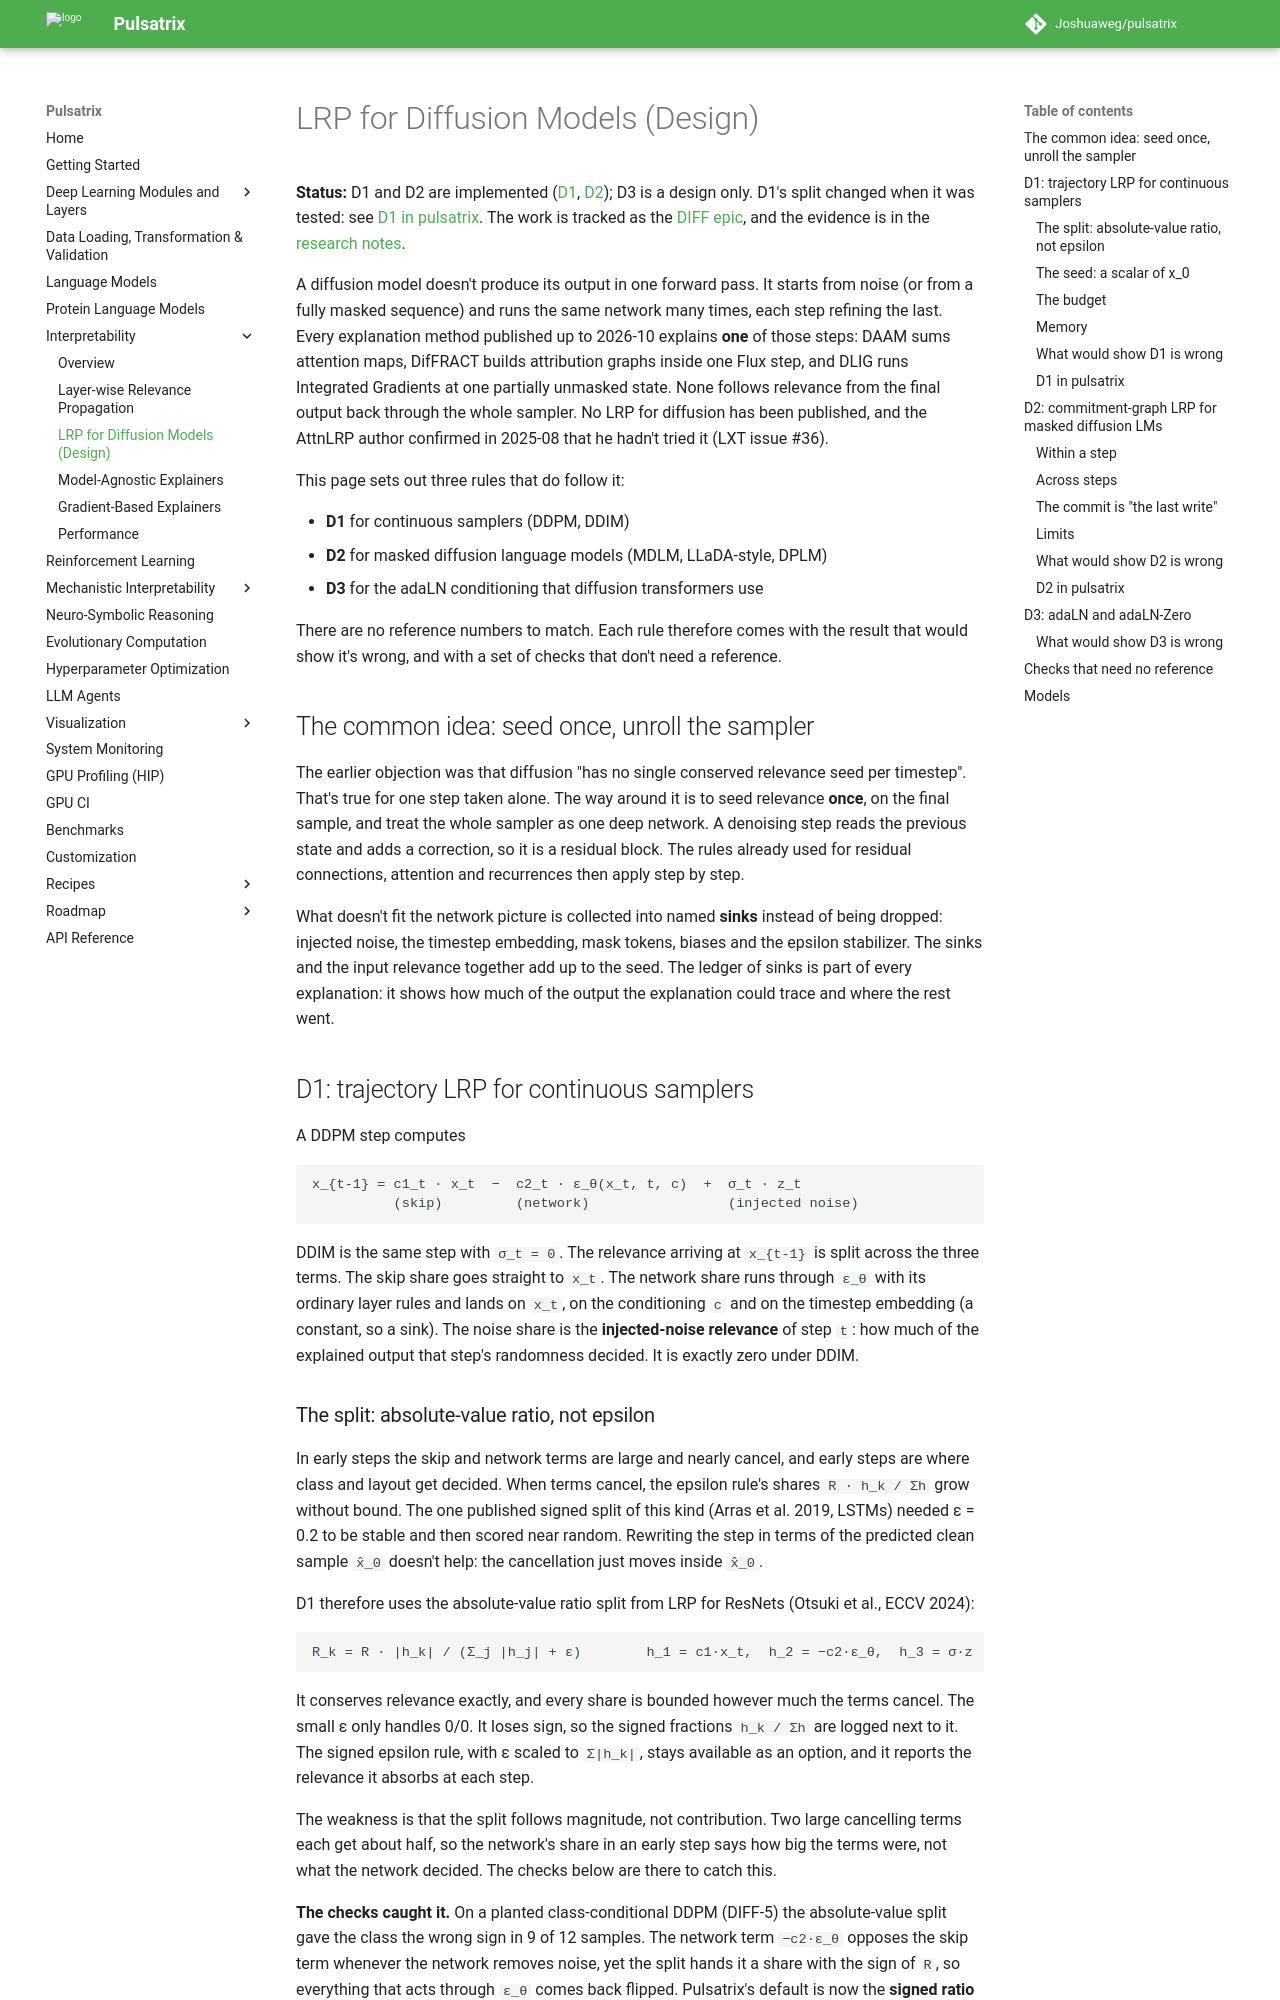

repository: Joshuaweg/pulsatrix · page: interpretability/diffusion-lrp/index.html · generator: mkdocs

# LRP for Diffusion Models (Design)

**Status:** D1 and D2 are implemented ([D1](#d1-in-pulsatrix), [D2](#d2-in-pulsatrix)); D3 is a
design only. D1's split changed when it was tested: see [D1 in pulsatrix](#d1-in-pulsatrix). The work
is tracked as the [DIFF epic](../roadmap/index.md#diff-diffusion-models-and-their-explanations), and the evidence
is in the [research notes](../roadmap/research-notes.md#diff-diffusion-models).

A diffusion model doesn't produce its output in one forward pass. It starts from noise (or from a
fully masked sequence) and runs the same network many times, each step refining the last. Every
explanation method published up to 2026-10 explains **one** of those steps: DAAM sums attention
maps, DifFRACT builds attribution graphs inside one Flux step, and DLIG runs Integrated Gradients
at one partially unmasked state. None follows relevance from the final output back through the
whole sampler. No LRP for diffusion has been published, and the AttnLRP author confirmed in
2025-08 that he hadn't tried it (LXT issue #36).

This page sets out three rules that do follow it:

- **D1** for continuous samplers (DDPM, DDIM)
- **D2** for masked diffusion language models (MDLM, LLaDA-style, DPLM)
- **D3** for the adaLN conditioning that diffusion transformers use

There are no reference numbers to match. Each rule therefore comes with the result that would
show it's wrong, and with a set of checks that don't need a reference.

## The common idea: seed once, unroll the sampler

The earlier objection was that diffusion "has no single conserved relevance seed per timestep".
That's true for one step taken alone. The way around it is to seed relevance **once**, on the
final sample, and treat the whole sampler as one deep network. A denoising step reads the
previous state and adds a correction, so it is a residual block. The rules already used for
residual connections, attention and recurrences then apply step by step.

What doesn't fit the network picture is collected into named **sinks** instead of being
dropped: injected noise, the timestep embedding, mask tokens, biases and the epsilon
stabilizer. The sinks and the input relevance together add up to the seed. The ledger of sinks
is part of every explanation: it shows how much of the output the explanation could trace and
where the rest went.

## D1: trajectory LRP for continuous samplers

A DDPM step computes

```
x_{t-1} = c1_t · x_t  −  c2_t · ε_θ(x_t, t, c)  +  σ_t · z_t
          (skip)         (network)                 (injected noise)
```

DDIM is the same step with `σ_t = 0`. The relevance arriving at `x_{t-1}` is split across the
three terms. The skip share goes straight to `x_t`. The network share runs through `ε_θ` with its
ordinary layer rules and lands on `x_t`, on the conditioning `c` and on the timestep embedding
(a constant, so a sink). The noise share is the **injected-noise relevance** of step `t`: how much
of the explained output that step's randomness decided. It is exactly zero under DDIM.
